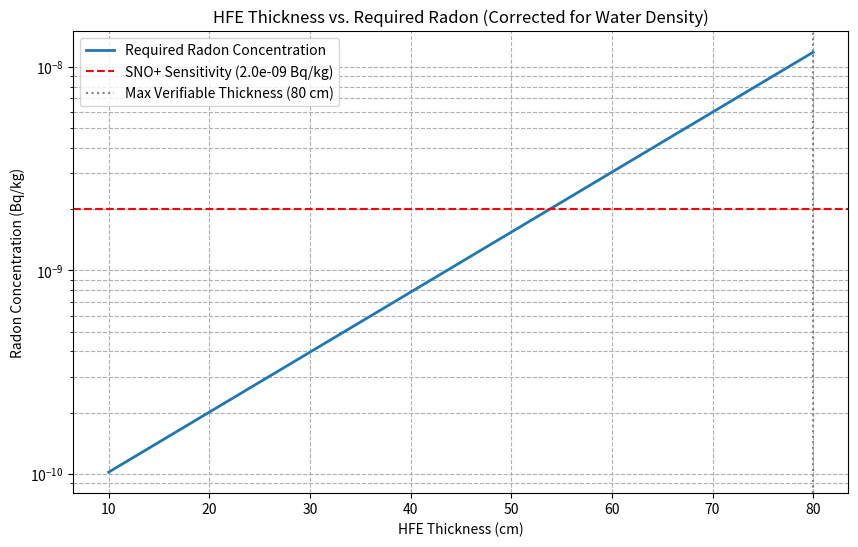

Generate this figure with matplotlib:
import numpy as np
import matplotlib.pyplot as plt

# Constants (corrected for water density)
mu = 0.03945  # Mass attenuation coefficient (cm²/g)
rho = 1.72  # HFE density (g/cm³)
original_thickness = 76  # Original HFE thickness (cm)
original_Rn = 9e-9  # Original radon concentration (Bq/kg water)
SNO_plus_sensitivity = (
    2e-9  # 2 mBq/m³ → 2e-6 Bq/m³ → 2e-9 Bq/kg (since 1 m³ water = 1000 kg)
)

# [redacted]


# Gamma transmission function
def transmission(thickness):
    return np.exp(-mu * rho * thickness)


# Required Rn concentration (Bq/kg) to maintain background
def required_radon(thickness):
    T_original = transmission(original_thickness)
    T_new = transmission(thickness)
    return original_Rn * (T_original / T_new)


# Generate HFE thickness range (cm)
thicknesses = np.linspace(10, 80, 100)
required_Rn = [required_radon(t) for t in thicknesses]

# Find maximum allowable HFE thickness where required Rn ≥ SNO+ sensitivity
feasible_thickness = thicknesses[
    np.where(np.array(required_Rn) >= SNO_plus_sensitivity)[0][-1]
]

# Plot
plt.figure(figsize=(10, 6))
plt.semilogy(thicknesses, required_Rn, lw=2, label="Required Radon Concentration")
plt.axhline(
    SNO_plus_sensitivity,
    color="red",
    ls="--",
    label=f"SNO+ Sensitivity ({SNO_plus_sensitivity:.1e} Bq/kg)",
)
plt.axvline(
    feasible_thickness,
    color="grey",
    ls=":",
    label=f"Max Verifiable Thickness ({feasible_thickness:.0f} cm)",
)

plt.xlabel("HFE Thickness (cm)")
plt.ylabel("Radon Concentration (Bq/kg)")
plt.title("HFE Thickness vs. Required Radon (Corrected for Water Density)")
plt.grid(True, which="both", linestyle="--")
plt.legend()
plt.show()

print(f"At 25 cm HFE (proposed design):\nRequired Rn = {required_radon(25):.2e} Bq/kg")
print(
    f"SNO+ can measure down to {SNO_plus_sensitivity:.1e} Bq/kg → {'Feasible' if required_radon(25) >= SNO_plus_sensitivity else 'Undetectable'}"
)
